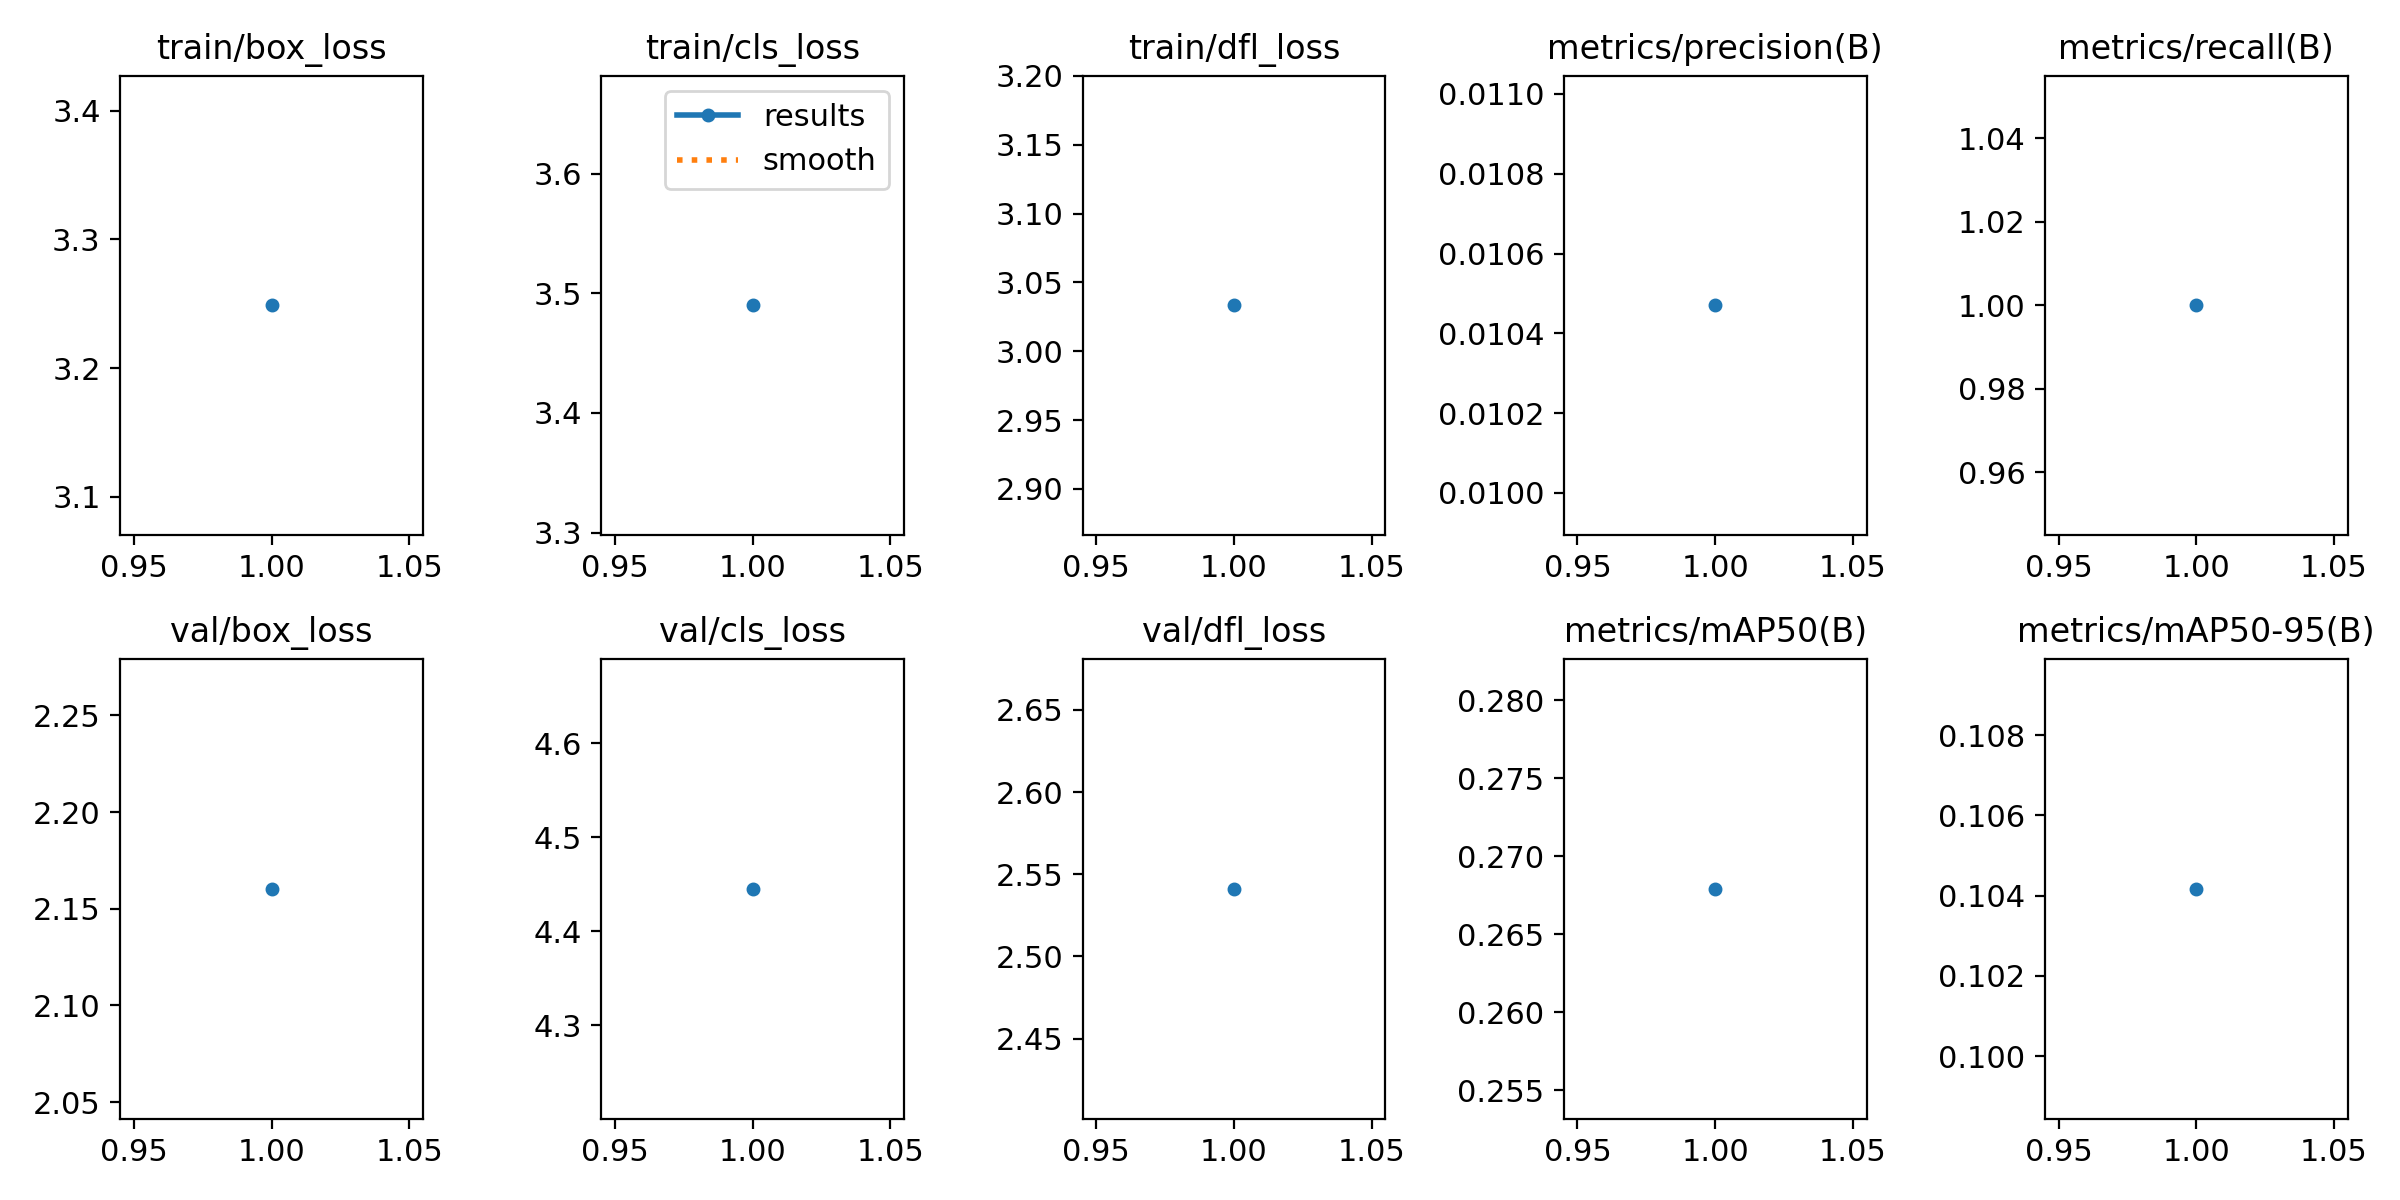

The file beside this chart, header and first rows:
epoch, time, train/box_loss, train/cls_loss, train/dfl_loss, metrics/precision(B), metrics/recall(B), metrics/mAP50(B), metrics/mAP50-95(B), val/box_loss, val/cls_loss, val/dfl_loss, lr/pg0, lr/pg1, lr/pg2
1, 2.972, 3.249, 3.49, 3.033, 0.01047, 1, 0.2679, 0.1042, 2.16, 4.445, 2.541, 1.667e-05, 1.667e-05, 1.667e-05
